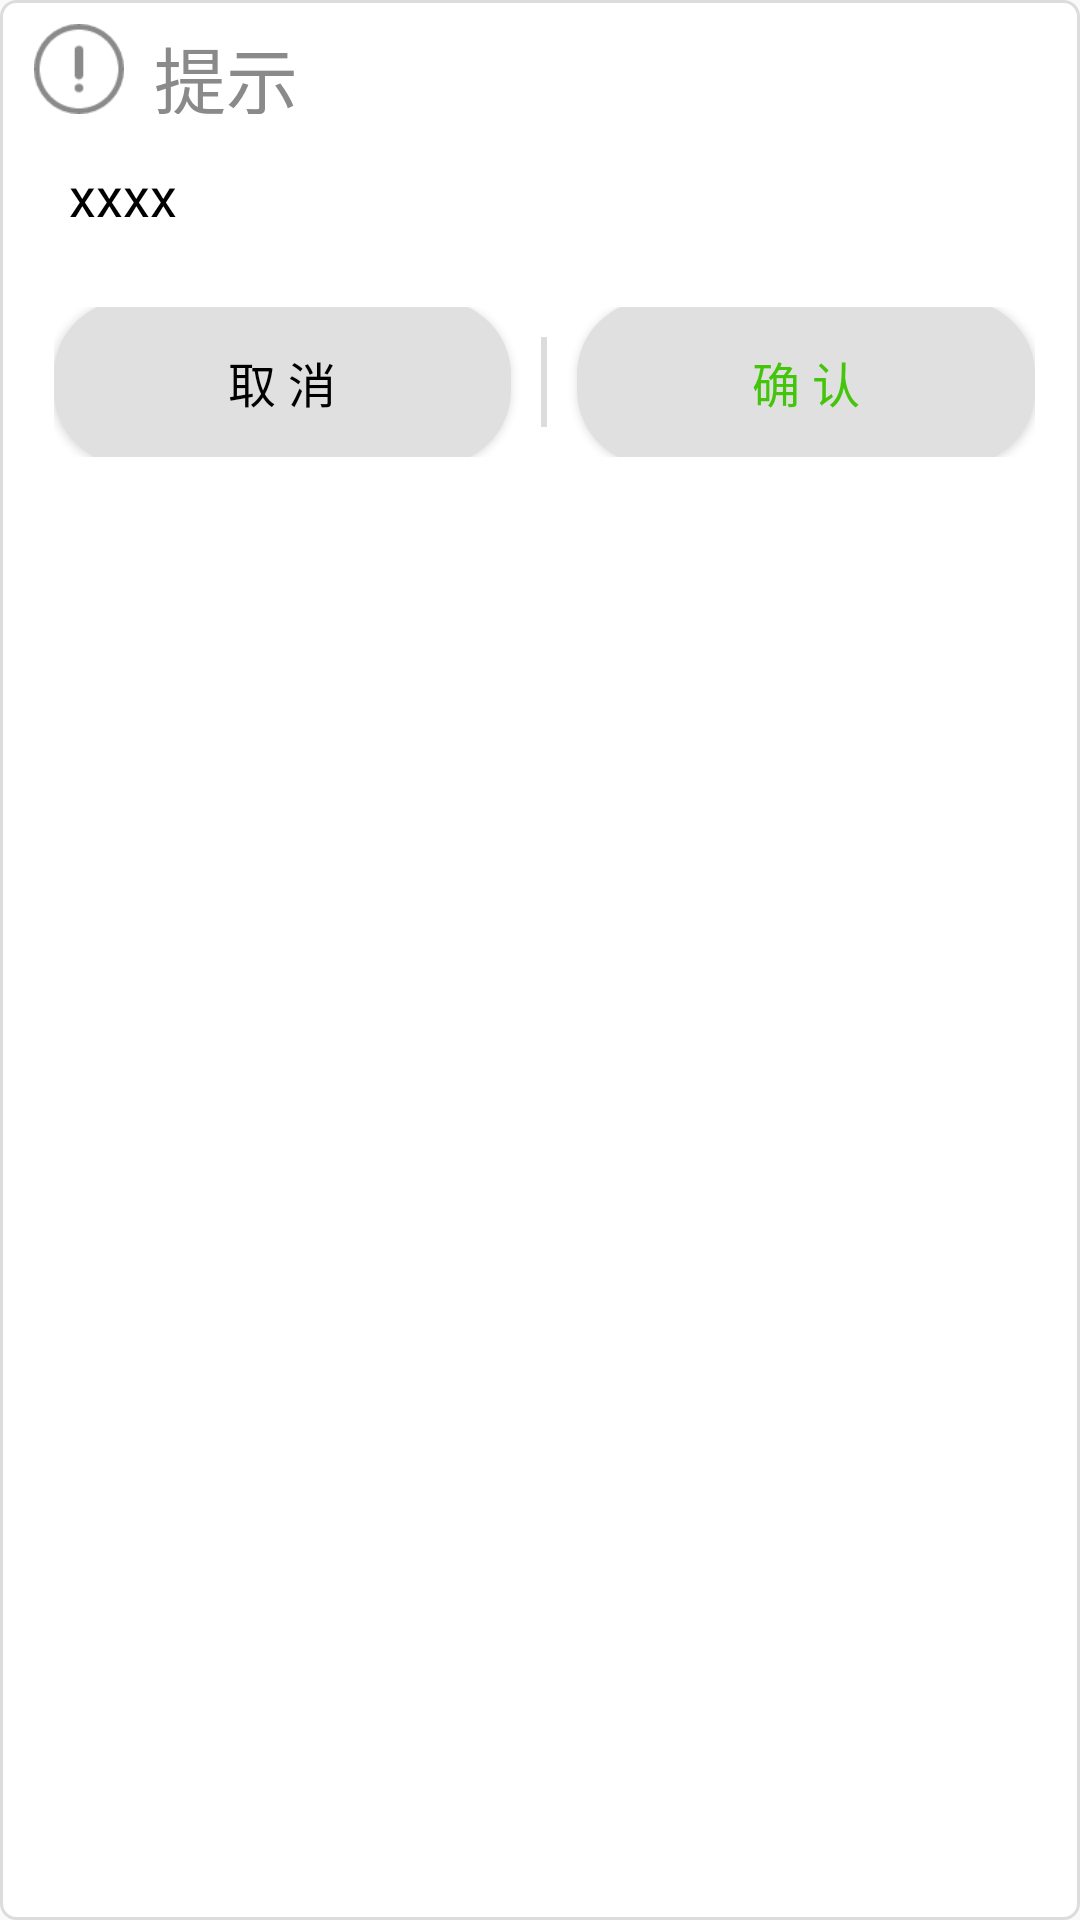

Reconstruct the res/layout file that produces this screen, plus the resources it refers to.
<!-- AndroidManifest.xml: application theme Theme.MvpFramematers -->
<!-- res/layout/message_dialog.xml -->
<?xml version="1.0" encoding="utf-8"?>
<RelativeLayout xmlns:android="http://schemas.android.com/apk/res/android"
    android:layout_width="match_parent"
    android:background="@drawable/dialog_style"
    android:layout_height="wrap_content" >
    <RelativeLayout
        android:id="@+id/tv_head"
        android:layout_width="match_parent"
        android:layout_height="30dp"
        android:layout_centerHorizontal="true">
        <ImageView
            android:layout_width="30dp"
            android:layout_height="30dp"
            android:src="@drawable/icon_tips"
            android:layout_marginStart="5dp"
            android:layout_centerVertical="true"
            android:id="@+id/iv_tips"/>
        <TextView
            android:layout_width="match_parent"
            android:layout_height="wrap_content"
            android:layout_centerVertical="true"
            android:layout_toEndOf="@+id/iv_tips"
            android:textSize="@dimen/text_size24"
            android:layout_marginStart="10dp"
            android:textColor="#8a8a8a"
            android:text="提示" />
    </RelativeLayout>

    <RelativeLayout
        android:id="@+id/rlyt_content"

        android:layout_width="match_parent"
        android:layout_height="wrap_content"
        android:layout_below="@+id/tv_head">
        <TextView
            android:id="@+id/tv_content"
            android:layout_width="wrap_content"
            android:layout_height="wrap_content"
            android:layout_margin="10dp"
            android:padding="5dp"
            android:text="xxxx"
            android:textColor="@color/black"
            android:textSize="@dimen/text_18"/>
    </RelativeLayout>


    <LinearLayout
        android:id="@+id/ll_tips"
        android:layout_width="match_parent"
        android:layout_height="50dp"
        android:layout_below="@+id/rlyt_content"
        android:layout_margin="10dp"
        android:gravity="center_horizontal"
        android:orientation="horizontal">
        <Button
            android:layout_width="0dp"
            android:layout_weight="1"
            android:layout_height="55dp"
            android:text="取 消"
            android:textSize="@dimen/text_16"
            android:gravity="center"
            android:layout_gravity="center"
            android:id="@+id/btn_cancel"
            android:textColor="@color/black"
            android:background="@drawable/button_background"/>

        <View
            android:layout_width="2dp"
            android:layout_height="match_parent"
            android:background="@color/item_background"
            android:layout_margin="10dp"/>
        <Button
            android:id="@+id/btn_submit"
            android:layout_height="55dp"
            android:text="确 认"
            android:layout_width="0dp"
            android:layout_weight="1"
            android:gravity="center"
            android:textSize="@dimen/text_16"
            android:layout_gravity="center"
            android:textColor="@color/colorTheme"
            android:background="@drawable/button_background" />
    </LinearLayout>

</RelativeLayout>
<!-- resources referenced by this layout -->
<resources>
  <color name="black">#FF000000</color>
  <color name="colorTheme">#44c50c</color>
  <color name="item_background">#dcdcdc</color>
  <dimen name="text_16">16sp</dimen>
  <dimen name="text_18">18sp</dimen>
  <dimen name="text_size24">24sp</dimen>
  <!-- drawable button_background (drawable) -->
  <?xml version="1.0" encoding="utf-8"?>
  <ripple xmlns:android="http://schemas.android.com/apk/res/android"
      xmlns:tools="http://schemas.android.com/tools"
      android:color="@color/white"
      tools:targetApi="lollipop">
      <item>
          <shape android:shape="rectangle">
              <corners android:radius="25dp" />
  
  
  
              <gradient
                  android:startColor="@color/dialog_bt_background"
                  android:centerColor="@color/dialog_bt_background"
                  android:endColor="@color/dialog_bt_background"
                  />
  
          </shape>
      </item>
  </ripple>
  <!-- drawable dialog_style (drawable) -->
  <?xml version="1.0" encoding="utf-8"?>
  <shape xmlns:android="http://schemas.android.com/apk/res/android">
      <solid android:color="@color/white"/>
      <stroke android:width="1dp" android:color="@color/item_background"/>
      <corners android:radius="5dp"/>
      <padding
          android:top="8dp"
          android:right="5dp"
          android:bottom="5dp"
          android:left="8dp"
          />
  </shape>
  <!-- drawable icon_tips: png bitmap (drawable-xhdpi, 1679 bytes) -->
  <style name="Theme.MvpFramematers" parent="Theme.AppCompat.Light.NoActionBar">
          
          <item name="colorPrimary">@color/colorTheme</item>
          <item name="colorPrimaryVariant">@color/colorTheme</item>
          <item name="colorOnPrimary">@color/white</item>
          
          <item name="colorSecondary">@color/teal_200</item>
          <item name="colorSecondaryVariant">@color/teal_700</item>
          <item name="colorOnSecondary">@color/black</item>
  
          
          <item name="android:statusBarColor" tools:targetApi="l">?attr/colorPrimaryVariant</item>
          
          <item name="android:windowFullscreen">true</item>
          
          <item name="android:windowNoTitle">true</item>
          
      </style>
  <color name="white">#FFFFFFFF</color>
  <color name="dialog_bt_background">	#E0E0E0</color>
  <color name="teal_200">#00CC00</color>
  <color name="teal_700">#00FF00</color>
</resources>
